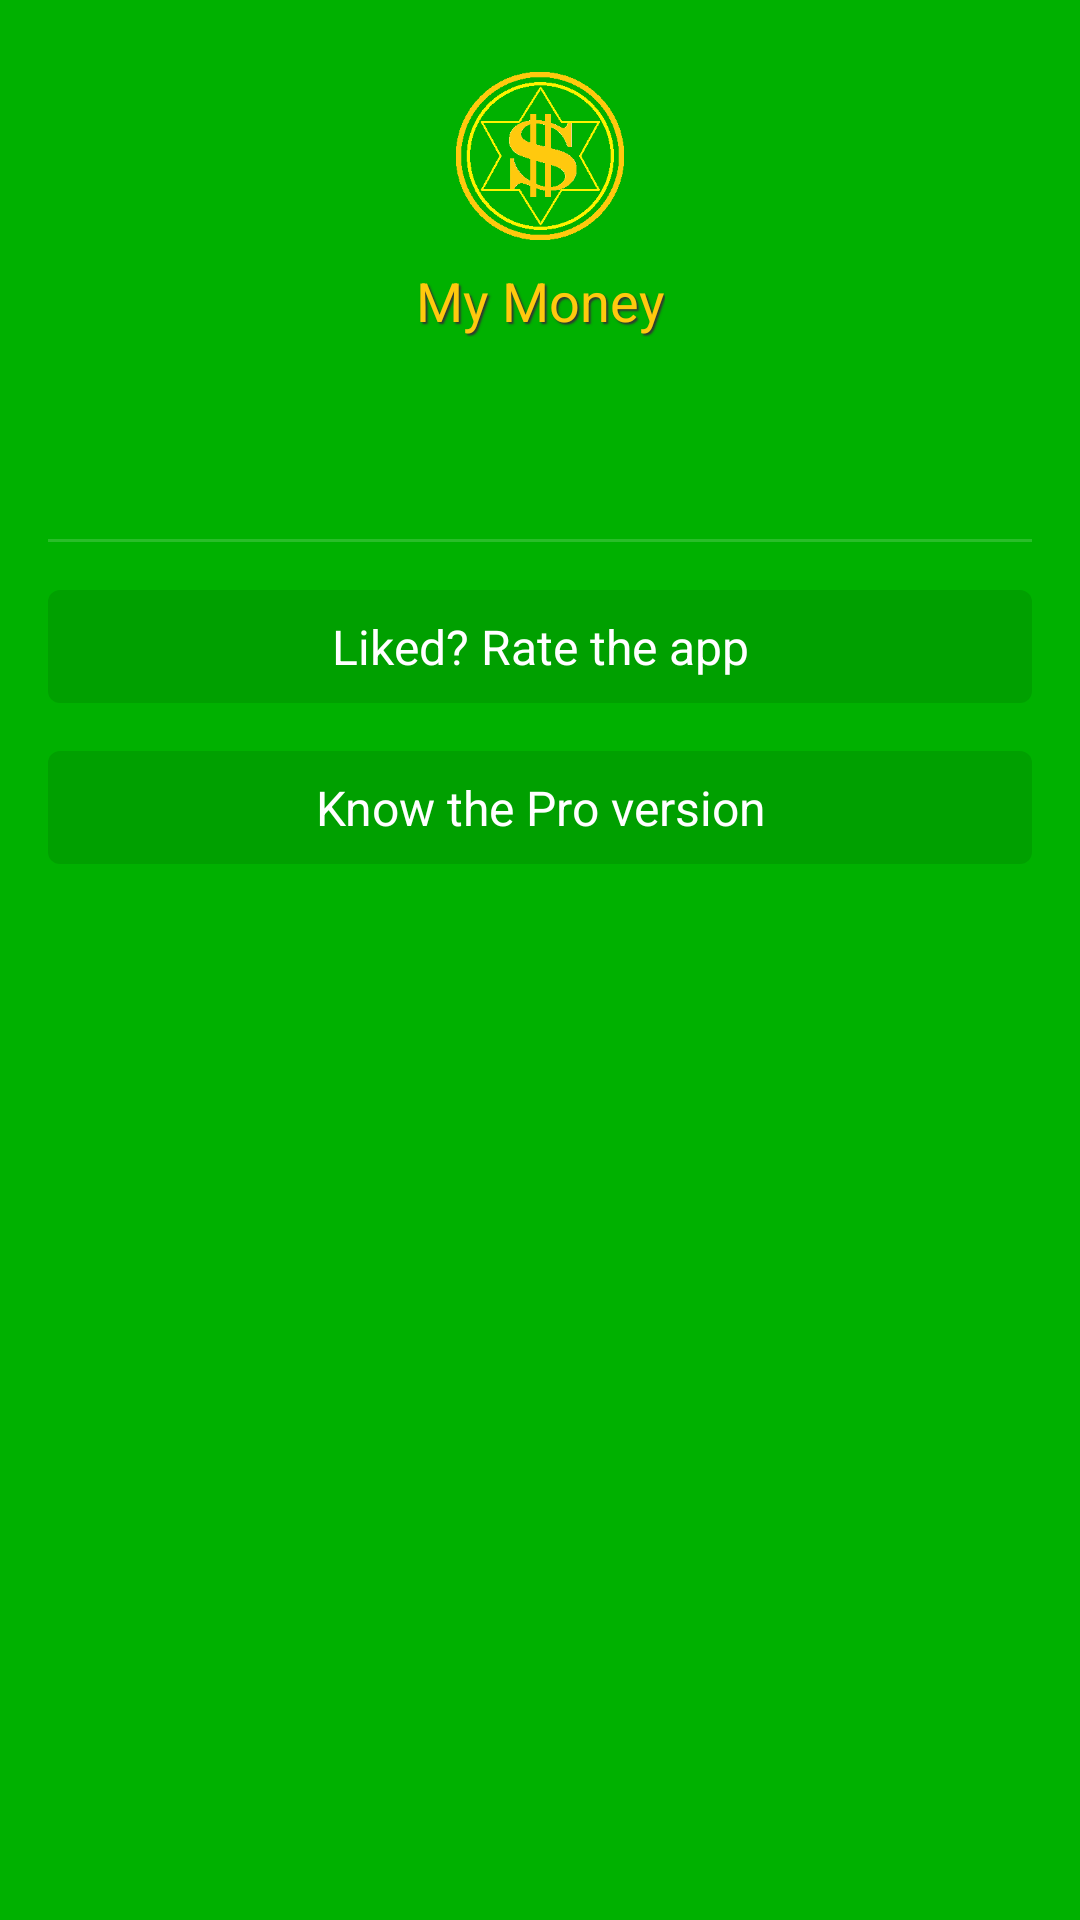

The Android layout XML behind this screen, and the referenced resources:
<!-- AndroidManifest.xml: application theme Theme.MyMoney.Green -->
<!-- res/layout/nav_header_drawer.xml -->
<?xml version="1.0" encoding="utf-8"?>
<androidx.constraintlayout.widget.ConstraintLayout xmlns:android="http://schemas.android.com/apk/res/android"
    xmlns:app="http://schemas.android.com/apk/res-auto"
    xmlns:tools="http://schemas.android.com/tools"
    android:layout_width="match_parent"
    android:layout_height="wrap_content"
    android:background="?colorPrimaryDark"
    android:padding="@dimen/screen_margin"
    app:layout_constraintEnd_toEndOf="parent"
    app:layout_constraintStart_toStartOf="parent"
    app:layout_constraintTop_toTopOf="parent">

    <ImageView
        android:id="@+id/img_logo"
        android:layout_width="72dp"
        android:layout_height="72dp"
        android:contentDescription="@string/image_logo"
        android:padding="8dp"
        android:src="@drawable/my_money_logo"
        app:layout_constraintEnd_toEndOf="parent"
        app:layout_constraintStart_toStartOf="parent"
        app:layout_constraintTop_toTopOf="parent"
        tools:ignore="ImageContrastCheck" />

    <TextView
        android:id="@+id/txt_app_name"
        android:layout_width="wrap_content"
        android:layout_height="wrap_content"
        android:shadowColor="@color/color_text"
        android:shadowDx="2"
        android:shadowDy="2"
        android:shadowRadius="1"
        android:text="@string/app_name"
        android:textColor="@color/yellow_logo"
        android:textSize="18sp"
        app:layout_constraintEnd_toEndOf="parent"
        app:layout_constraintStart_toStartOf="parent"
        app:layout_constraintTop_toBottomOf="@id/img_logo"
        tools:ignore="TextContrastCheck" />

    <TextView
        android:id="@+id/txt_app_version"
        android:layout_width="wrap_content"
        android:layout_height="wrap_content"
        android:layout_marginTop="8dp"
        android:textColor="@color/black_10"
        android:textSize="12sp"
        app:layout_constraintEnd_toEndOf="parent"
        app:layout_constraintStart_toStartOf="parent"
        app:layout_constraintTop_toBottomOf="@id/txt_app_name"
        tools:text="@string/version" />

    <TextView
        android:id="@+id/txt_email"
        android:layout_width="wrap_content"
        android:layout_height="wrap_content"
        android:layout_marginTop="8dp"
        android:textColor="@color/white"
        android:textSize="14sp"
        app:layout_constraintEnd_toEndOf="parent"
        app:layout_constraintHorizontal_bias="0.0"
        app:layout_constraintStart_toStartOf="parent"
        app:layout_constraintTop_toBottomOf="@id/txt_app_version"
        tools:text="@string/hint_email" />

    <View
        android:id="@+id/view_divider"
        android:layout_width="match_parent"
        android:layout_height="1dp"
        android:layout_marginTop="16dp"
        android:background="#29FFFFFF"
        app:layout_constraintEnd_toEndOf="parent"
        app:layout_constraintStart_toStartOf="parent"
        app:layout_constraintTop_toBottomOf="@id/txt_email" />

    <TextView
        android:id="@+id/txt_rate_the_app"
        android:layout_width="0dp"
        android:layout_height="wrap_content"
        android:layout_marginTop="16dp"
        android:background="@drawable/shape_bkg_progress_bar_circular"
        android:drawableTint="@color/white"
        android:foreground="?attr/selectableItemBackground"
        android:gravity="center"
        android:padding="8dp"
        android:text="@string/rate_the_app"
        android:textColor="@color/white"
        android:textSize="@dimen/default_text_size"
        app:drawableEndCompat="@drawable/ic_baseline_star_24"
        app:drawableStartCompat="@drawable/ic_baseline_thumb_up_24"
        app:layout_constraintEnd_toEndOf="parent"
        app:layout_constraintStart_toStartOf="parent"
        app:layout_constraintTop_toBottomOf="@id/view_divider"
        tools:ignore="UnusedAttribute,UseCompatTextViewDrawableXml" />

    <TextView
        android:id="@+id/txt_know_pro_version"
        android:layout_width="0dp"
        android:layout_height="wrap_content"
        android:layout_marginTop="16dp"
        android:background="@drawable/shape_bkg_progress_bar_circular"
        android:foreground="?attr/selectableItemBackground"
        android:gravity="center"
        android:padding="8dp"
        android:text="@string/know_the_pro_version"
        android:textColor="@color/white"
        android:textSize="@dimen/default_text_size"
        app:layout_constraintEnd_toEndOf="parent"
        app:layout_constraintStart_toStartOf="parent"
        app:layout_constraintTop_toBottomOf="@id/txt_rate_the_app"
        tools:ignore="UnusedAttribute" />

</androidx.constraintlayout.widget.ConstraintLayout>
<!-- resources referenced by this layout -->
<resources>
  <color name="black_10">#FFE5E5E5</color>
  <color name="color_text">@color/black_80</color>
  <color name="white">#FFFFFFFF</color>
  <color name="yellow_logo">#FFFFC90E</color>
  <dimen name="default_text_size">16sp</dimen>
  <dimen name="screen_margin">16dp</dimen>
  <!-- drawable my_money_logo: png bitmap (drawable, 7974 bytes) -->
  <!-- drawable shape_bkg_progress_bar_circular (drawable) -->
  <?xml version="1.0" encoding="utf-8"?>
  <layer-list xmlns:android="http://schemas.android.com/apk/res/android">
      <item>
          <shape android:shape="rectangle">
              <solid android:color="@color/progress_bar_circular_background" />
              <corners android:radius="4dp" />
          </shape>
      </item>
  </layer-list>
  <string name="app_name">My Money</string>
  <string name="hint_email">example@example.com</string>
  <string name="image_logo">Image Logo</string>
  <string name="know_the_pro_version">Know the Pro version</string>
  <string name="rate_the_app">Liked? Rate the app</string>
  <string name="version">Version: %1$s</string>
  <style name="Theme.MyMoney.Green" parent="Theme.MyMoney">
          <item name="themePrimary">@color/colorPrimary</item>
          <item name="themePrimaryDark">@color/colorPrimaryDark</item>
  
          <item name="themeAppScreenBackground">@color/app_screen_background</item>
          <item name="themeItemMoneyBackground">@color/item_money_background</item>
          <item name="themeItemMoneySelectedBackground">@color/item_money_selected_background</item>
      </style>
  <color name="black_80">#FF333333</color>
  <color name="progress_bar_circular_background">#19000000</color>
  <style name="Theme.MyMoney" parent="Theme.MaterialComponents.DayNight.DarkActionBar">
          
          <item name="colorPrimary">?themePrimary</item>
          <item name="colorPrimaryVariant">?themePrimaryDark</item>
          <item name="colorOnPrimary">@color/white</item>
          
          <item name="colorSecondary">@color/app_yellow</item>
          <item name="colorSecondaryVariant">@color/app_yellow_dark</item>
          <item name="colorOnSecondary">@color/black</item>
          
          <item name="android:statusBarColor">?attr/colorPrimaryVariant</item>
          
          <item name="android:windowAnimationStyle">@style/ActivityAnimationTransition</item>
          
          <item name="colorPrimaryDark">?themePrimaryDark</item>
          <item name="themeTextLink">?themePrimary</item>
      </style>
  <color name="colorPrimary">@color/app_green</color>
  <color name="colorPrimaryDark">@color/app_green_dark</color>
  <color name="app_screen_background">#1904B804</color>
  <color name="item_money_background">#FFE3FAE3</color>
  <color name="item_money_selected_background">#FFD0FFD0</color>
  <color name="app_yellow">#FFFFF200</color>
  <color name="app_yellow_dark">#FFFFC90E</color>
  <color name="black">#FF000000</color>
  <style name="ActivityAnimationTransition">
          
          <item name="android:activityOpenEnterAnimation">@anim/slide_in_right</item>
          <item name="android:activityOpenExitAnimation">@anim/slide_out_left</item>
          <item name="android:activityCloseEnterAnimation">@android:anim/slide_in_left</item>
          <item name="android:activityCloseExitAnimation">@android:anim/slide_out_right</item>
      </style>
  <color name="app_green">#FF04B804</color>
  <color name="app_green_dark">#FF00B100</color>
</resources>
